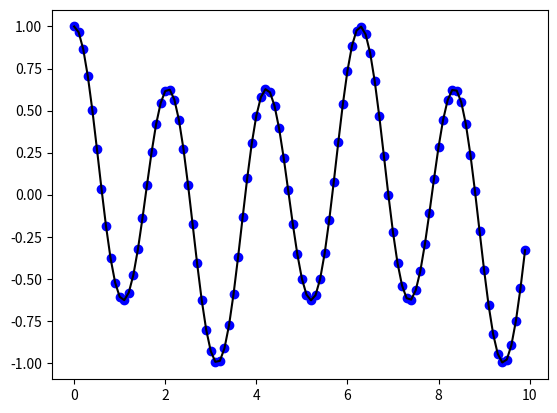

Write Python code to recreate this figure.
import numpy as np
import matplotlib.pyplot as plt

class Diff:
    def __init__(self,f,h=1.0E-5):
        self.h,self.f = (h,f)
    def __call__(self,x):
        raise NotImplementedError

class Forward1(Diff):
    def __call__(self,x):
        f,h = self.f,self.h
        return (f(x+h)-f(x))/h

class Backward1(Diff):
    def __call__(self,x):
        f,h = self.f,self.h
        return (f(x)-f(x-h))/h

class Central2(Diff):
    def __call__(self,x):
        f,h = self.f,self.h
        return (f(x+h)-f(x-h))/(2*h)

class Central4(Diff):
    def __call__(self,x):
        f,h = self.f,self.h
        return (4/3)*(f(x+h) - f(x-h))/(2*h) - (1/3)*(f(x+2*h)-f(x-2*h))/(4*h)

class Central6(Diff):
    def __call__(self,x):
        f,h = self.f,self.h
        return (3/2)*(f(x+h)-f(x-h))/(2*h) - (3/5)*(f(x+2*h)-f(x-2*h))/(4*h) + \
               (1/10)*(f(x+3*h)-f(x-3*h))/(6*h)

class Forward3(Diff):
    def __call__(self,x):
        f,h = self.f,self.h
        return (-(1/6)*f(x+2*h) + f(x+h) - 0.5*f(x) - (1/3)*f(x-h))/h

#############################################################################################################
    
if __name__ == '__main__':
    diffschemeF = Forward1(np.sin, h=1.0E-5)
    diffschemeB = Backward1(np.sin, h=1.0E-5)
    diffschemeC = Central2(np.sin, h=1.0E-5)
    diffschemeC4 = Central4(np.sin, h=1.0E-5)
    diffschemeC6 = Central6(np.sin, h=1.0E-5)
    diffschemeF3 = Forward3(np.sin, h=1.0E-5)

    diffschemeF(np.pi)
    diffschemeB(np.pi)
    diffschemeC(np.pi)
    diffschemeC4(np.pi)
    diffschemeC6(np.pi)
    diffschemeF3(np.pi)

    def test_Central2():
        def f(x):
            return (a*np.cos(x)**2)*(b*np.sin(x))
        def exact(x):
            return np.cos(x)**3 - 2*np.cos(x)*(np.sin(x)**2)

        a,b = 1.0,1.0
        diffscheme = Central2(f, h=1.0E-5)
        vecdiffscheme = np.vectorize(diffscheme)
        i = np.arange(0,10,0.1)
        numdiff = vecdiffscheme(i)
        # numdiff = [diffscheme(j) for j in i]
        exactdiffval = exact(i)
        plt.plot(i,numdiff,'bo',i,exactdiffval,'k-')
        plt.show()

    def _test_one_method(method):
        """ Test method in string 'method' on a some function """
        a,b = 1.0,1.0
        p = np.pi
        f = lambda x : (a*np.cos(x)**2)*(b*np.sin(x))
        exact = lambda x : np.cos(x)**3 - 2*np.cos(x)*(np.sin(x)**2)
        m = eval(method)(f)
        return m(p), abs(exact(p) - m(p))

    test_Central2()
    print({key : _test_one_method(key) for key in ['Forward1','Backward1','Central2',\
    'Central4','Central6','Forward3']})

